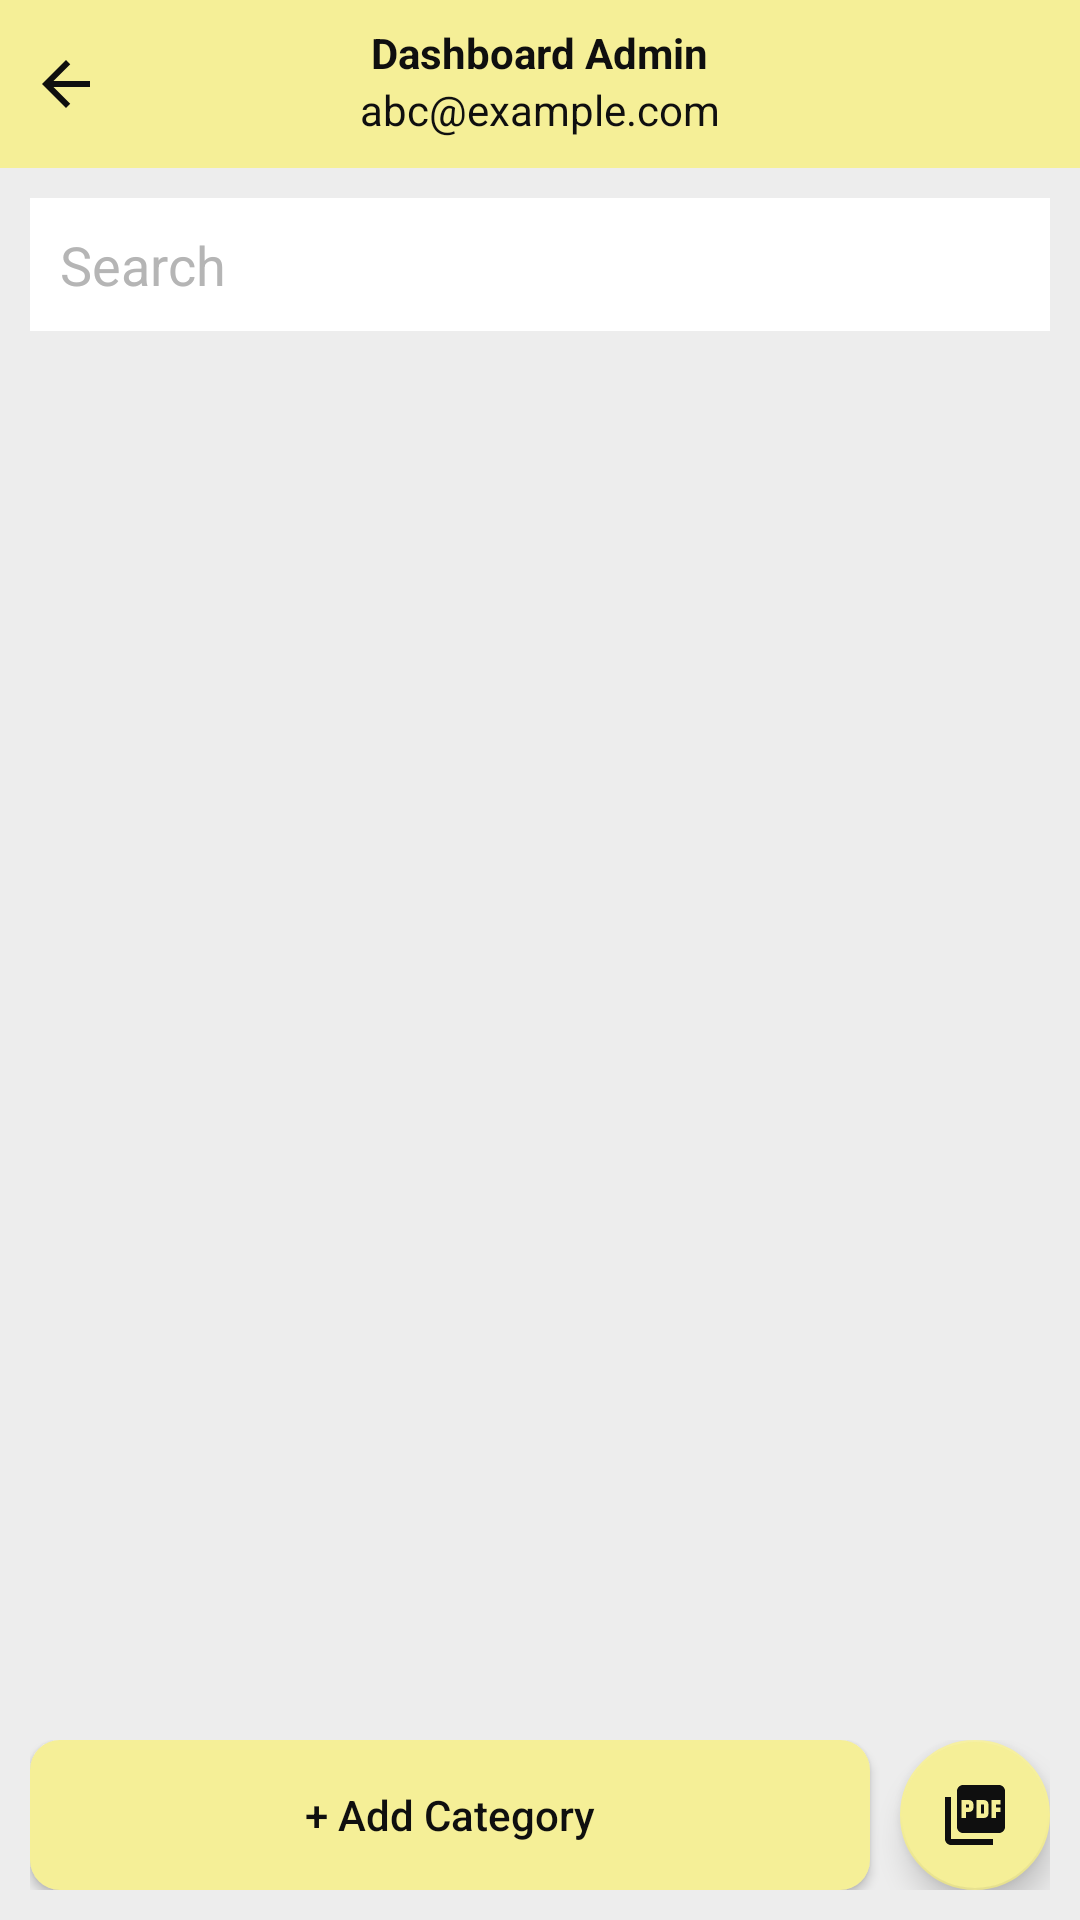

Write the Android layout XML for this screen, with the resource values it uses.
<!-- AndroidManifest.xml: application theme Theme.MaterialComponents.Light.NoActionBar -->
<!-- res/layout/activity_dashboard_category.xml -->
<?xml version="1.0" encoding="utf-8"?>
<RelativeLayout xmlns:android="http://schemas.android.com/apk/res/android"
    xmlns:app="http://schemas.android.com/apk/res-auto"
    xmlns:tools="http://schemas.android.com/tools"
    android:layout_width="match_parent"
    android:layout_height="match_parent"
    android:background="#EDEDED"
    android:theme="@style/Theme.Suchetana"
    tools:context=".Activity.DashboardCategoryActivity">

    
    <RelativeLayout
        android:id="@+id/toolbarRl"
        android:layout_width="match_parent"
        android:layout_height="?actionBarSize"
        android:background="@drawable/shape_toolbar01">

        
        <ImageButton
            android:id="@+id/backBtn"
            android:layout_width="wrap_content"
            android:layout_height="wrap_content"
            android:layout_centerVertical="true"
            android:layout_marginStart="10dp"
            android:background="@android:color/transparent"
            android:src="@drawable/ic_back_black" />

        <TextView
            android:id="@+id/titleTv"
            android:layout_width="wrap_content"
            android:layout_height="wrap_content"
            android:layout_centerHorizontal="true"
            android:layout_marginTop="8dp"
            android:text="Dashboard Admin"
            android:textColor="@color/black"
            android:textStyle="bold" />

        <TextView
            android:id="@+id/subtitleTv"
            android:layout_width="wrap_content"
            android:layout_height="wrap_content"
            android:layout_below="@id/titleTv"
            android:layout_centerHorizontal="true"
            android:text="abc@example.com"
            android:textColor="@color/black" />

    </RelativeLayout>

    
    <EditText
        android:id="@+id/searchEt"
        android:layout_width="match_parent"
        android:layout_height="wrap_content"
        android:layout_below="@id/toolbarRl"
        android:layout_marginStart="10dp"
        android:layout_marginTop="10dp"
        android:layout_marginEnd="10dp"
        android:background="@color/white"
        android:drawableStart="@drawable/ic_search_gray"
        android:drawablePadding="5dp"
        android:hint="Search"
        android:padding="10dp"
        android:textColorHint="@color/gray" />

    
    <androidx.recyclerview.widget.RecyclerView
        android:id="@+id/categoriesRv"
        android:layout_width="match_parent"
        android:layout_height="match_parent"
        android:layout_above="@id/bottomLl"
        android:layout_below="@id/searchEt"
        android:layout_margin="5dp"
        app:layoutManager="androidx.recyclerview.widget.LinearLayoutManager"
        tools:listitem="@layout/row_category" />

    <LinearLayout
        android:id="@+id/bottomLl"
        android:layout_width="match_parent"
        android:layout_height="wrap_content"
        android:layout_alignParentBottom="true"
        android:layout_marginStart="10dp"
        android:layout_marginEnd="10dp"
        android:layout_marginBottom="10dp"
        android:orientation="horizontal">

        
        <Button
            android:id="@+id/addCategoryBtn"
            android:layout_width="wrap_content"
            android:layout_height="wrap_content"
            android:layout_marginEnd="10dp"
            android:layout_weight="1"
            android:background="@drawable/shape_button03"
            android:minHeight="50dp"
            android:text="+ Add Category"
            android:textAllCaps="false"
            android:textColor="@color/black" />

        
        <com.google.android.material.floatingactionbutton.FloatingActionButton
            android:id="@+id/addPDFFab"
            android:layout_width="wrap_content"
            android:layout_height="wrap_content"
            android:backgroundTint="@color/yellow01"
            android:src="@drawable/ic_pdf_add_black"
            app:fabCustomSize="50dp"
            app:tint="@color/black" />

    </LinearLayout>

</RelativeLayout>
<!-- res/layout/row_category.xml (included above) -->
<?xml version="1.0" encoding="utf-8"?>
<androidx.cardview.widget.CardView xmlns:android="http://schemas.android.com/apk/res/android"
    android:layout_width="match_parent"
    android:layout_height="wrap_content"
    xmlns:app="http://schemas.android.com/apk/res-auto"
    app:contentPadding="10dp"
    app:cardUseCompatPadding="true"
    app:cardCornerRadius="8dp"
    app:cardElevation="0dp"
    app:cardBackgroundColor="@color/white">

    <LinearLayout
        android:layout_width="match_parent"
        android:layout_height="wrap_content"
        android:gravity="center_vertical"
        android:orientation="horizontal">

        <TextView
            android:id="@+id/categoryTv"
            android:layout_width="0dp"
            android:layout_height="wrap_content"
            android:text="Category Title"
            android:layout_weight="1"
            android:textColor="@color/black"/>

        <ImageButton
            android:id="@+id/editBtn"
            android:layout_width="40dp"
            android:layout_height="40dp"
            android:layout_margin="5dp"
            android:src="@drawable/ic_edit_gray"
            android:background="@drawable/shape_button02"/>

        <ImageButton
            android:id="@+id/deleteBtn"
            android:layout_width="40dp"
            android:layout_height="40dp"
            android:src="@drawable/ic_delete_gray"
            android:background="@drawable/shape_button02"/>

    </LinearLayout>

</androidx.cardview.widget.CardView>
<!-- resources referenced by this layout -->
<resources>
  <color name="black">#0F0F0F</color>
  <color name="gray">#B5B5B5</color>
  <color name="white">#FFFFFFFF</color>
  <color name="yellow01">#F5EF97</color>
  <!-- drawable ic_back_black (drawable) -->
  <vector xmlns:android="http://schemas.android.com/apk/res/android"
      android:width="24dp"
      android:height="24dp"
      android:viewportWidth="24"
      android:viewportHeight="24"
      android:tint="#0F0F0F">
    <path
        android:fillColor="@android:color/white"
        android:pathData="M20,11H7.83l5.59,-5.59L12,4l-8,8 8,8 1.41,-1.41L7.83,13H20v-2z"/>
  </vector>
  <!-- drawable ic_delete_gray (drawable) -->
  <vector android:height="24dp" android:tint="#C0C0C0"
      android:viewportHeight="24" android:viewportWidth="24"
      android:width="24dp" xmlns:android="http://schemas.android.com/apk/res/android">
      <path android:fillColor="@android:color/white" android:pathData="M6,19c0,1.1 0.9,2 2,2h8c1.1,0 2,-0.9 2,-2L18,7L6,7v12zM8.46,11.88l1.41,-1.41L12,12.59l2.12,-2.12 1.41,1.41L13.41,14l2.12,2.12 -1.41,1.41L12,15.41l-2.12,2.12 -1.41,-1.41L10.59,14l-2.13,-2.12zM15.5,4l-1,-1h-5l-1,1L5,4v2h14L19,4z"/>
  </vector>
  <!-- drawable ic_edit_gray (drawable) -->
  <vector android:height="24dp" android:tint="#C0C0C0"
      android:viewportHeight="24" android:viewportWidth="24"
      android:width="24dp" xmlns:android="http://schemas.android.com/apk/res/android">
      <path android:fillColor="@android:color/white" android:pathData="M3,17.25V21h3.75L17.81,9.94l-3.75,-3.75L3,17.25zM20.71,7.04c0.39,-0.39 0.39,-1.02 0,-1.41l-2.34,-2.34c-0.39,-0.39 -1.02,-0.39 -1.41,0l-1.83,1.83 3.75,3.75 1.83,-1.83z"/>
  </vector>
  <!-- drawable ic_pdf_add_black (drawable) -->
  <vector android:height="24dp" android:tint="#0F0F0F"
      android:viewportHeight="24" android:viewportWidth="24"
      android:width="24dp" xmlns:android="http://schemas.android.com/apk/res/android">
      <path android:fillColor="@android:color/white" android:pathData="M20,2L8,2c-1.1,0 -2,0.9 -2,2v12c0,1.1 0.9,2 2,2h12c1.1,0 2,-0.9 2,-2L22,4c0,-1.1 -0.9,-2 -2,-2zM11.5,9.5c0,0.83 -0.67,1.5 -1.5,1.5L9,11v2L7.5,13L7.5,7L10,7c0.83,0 1.5,0.67 1.5,1.5v1zM16.5,11.5c0,0.83 -0.67,1.5 -1.5,1.5h-2.5L12.5,7L15,7c0.83,0 1.5,0.67 1.5,1.5v3zM20.5,8.5L19,8.5v1h1.5L20.5,11L19,11v2h-1.5L17.5,7h3v1.5zM9,9.5h1v-1L9,8.5v1zM4,6L2,6v14c0,1.1 0.9,2 2,2h14v-2L4,20L4,6zM14,11.5h1v-3h-1v3z"/>
  </vector>
  <!-- drawable shape_button02 (drawable) -->
  <?xml version="1.0" encoding="utf-8"?>
  <shape xmlns:android="http://schemas.android.com/apk/res/android">
  
      <solid android:color="@color/gray02"/>
      <corners android:radius="10dp"/>
  
  </shape>
  <!-- drawable shape_button03 (drawable) -->
  <?xml version="1.0" encoding="utf-8"?>
  <shape xmlns:android="http://schemas.android.com/apk/res/android"
      android:shape="rectangle">
  
      <solid android:color="@color/yellow01"/>
      <corners android:radius="10dp"/>
  
  </shape>
  <!-- drawable shape_toolbar01 (drawable) -->
  <?xml version="1.0" encoding="utf-8"?>
  <shape xmlns:android="http://schemas.android.com/apk/res/android"
      android:shape="rectangle">
  
      <solid android:color="@color/yellow01"/>
  
  
  
  </shape>
  <color name="gray02">#EDEDED</color>
  <color name="colorAccent">#FF0000</color>
</resources>
